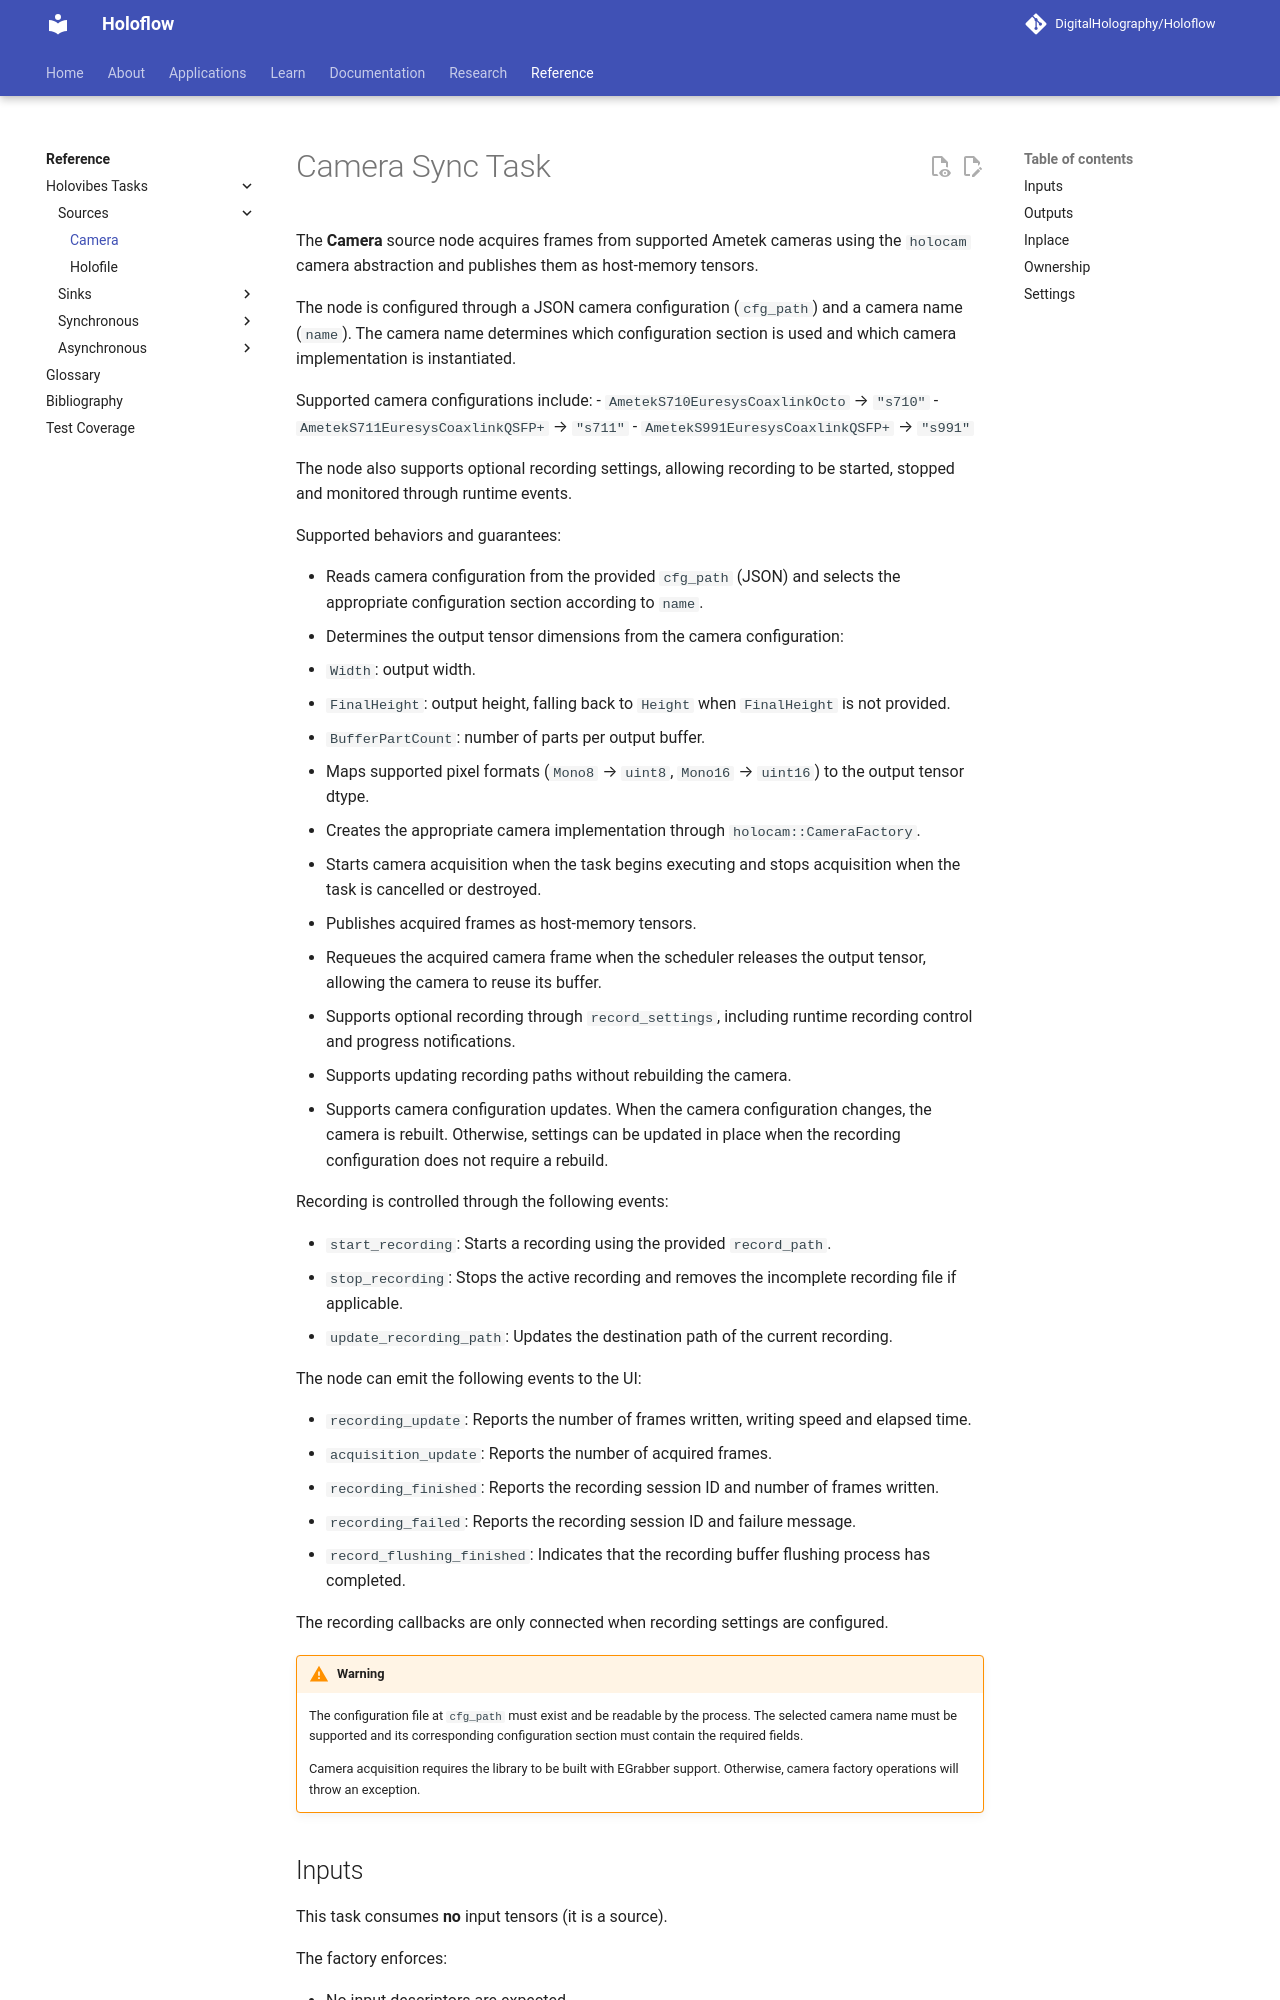

repository: DigitalHolography/Holoflow · page: holovibes/tasks/sources/camera.html · generator: mkdocs

# Camera Sync Task

The **Camera** source node acquires frames from supported Ametek cameras using the `holocam` camera abstraction and publishes them as host-memory tensors.

The node is configured through a JSON camera configuration (`cfg_path`) and a camera name (`name`). The camera name determines which configuration section is used and which camera implementation is instantiated.

Supported camera configurations include:
- `AmetekS710EuresysCoaxlinkOcto` → `"s710"`
- `AmetekS711EuresysCoaxlinkQSFP+` → `"s711"`
- `AmetekS991EuresysCoaxlinkQSFP+` → `"s991"`

The node also supports optional recording settings, allowing recording to be started, stopped and monitored through runtime events.

Supported behaviors and guarantees:

- Reads camera configuration from the provided `cfg_path` (JSON) and selects the appropriate configuration section according to `name`.
- Determines the output tensor dimensions from the camera configuration:
  - `Width`: output width.
  - `FinalHeight`: output height, falling back to `Height` when `FinalHeight` is not provided.
  - `BufferPartCount`: number of parts per output buffer.
- Maps supported pixel formats (`Mono8` → `uint8`, `Mono16` → `uint16`) to the output tensor dtype.
- Creates the appropriate camera implementation through `holocam::CameraFactory`.
- Starts camera acquisition when the task begins executing and stops acquisition when the task is cancelled or destroyed.
- Publishes acquired frames as host-memory tensors.
- Requeues the acquired camera frame when the scheduler releases the output tensor, allowing the camera to reuse its buffer.
- Supports optional recording through `record_settings`, including runtime recording control and progress notifications.
- Supports updating recording paths without rebuilding the camera.
- Supports camera configuration updates. When the camera configuration changes, the camera is rebuilt. Otherwise, settings can be updated in place when the recording configuration does not require a rebuild.

Recording is controlled through the following events:
